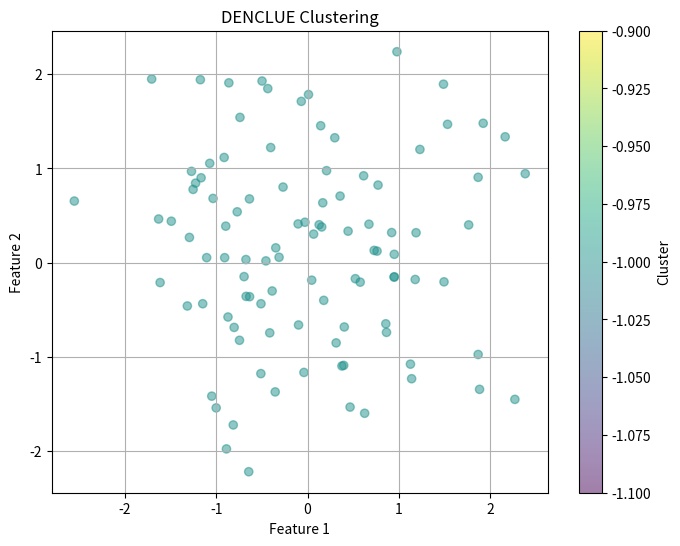

Reproduce this figure in Python.
#!/usr/bin/env python3
# -*- coding: utf-8 -*-
"""
Created on Sat Feb 17 16:49:04 2024

[redacted]
"""
import numpy as np
from scipy.spatial import distance
import matplotlib.pyplot as plt
import numpy as np
from scipy.spatial import distance

import numpy as np
from scipy.spatial.distance import cdist

def gaussian_kernel(x, xi, h):
    return np.exp(-np.sum((x - xi) ** 2) / (2 * h ** 2))

def denclue(X, h, eps, min_density):
    n = X.shape[0]
    density = np.zeros(n)
    cluster_labels = -np.ones(n, dtype=int)
    
    for i in range(n):
        density[i] = np.sum(gaussian_kernel(X[i], X, h))
    
    for i in range(n):
        if density[i] > min_density:
            cluster_labels[i] = i
    
    for i in range(n):
        if cluster_labels[i] != -1:
            continue
        for j in range(n):
            if cluster_labels[j] != -1 and cdist(X[i:i+1], X[j:j+1])[0][0] < eps and density[i] > min_density:
                cluster_labels[i] = cluster_labels[j]
                break
    
    return cluster_labels

# Exemple d'utilisation
if __name__ == "__main__":
    # Générer des données aléatoires pour l'exemple
    np.random.seed(0)
    X = np.random.randn(100, 2)
    
    # Appliquer l'algorithme DENCLUE
    cluster_labels = denclue(X, h=0.5, eps=0.1, min_density=0.2)
    
    # Afficher les clusters
    import matplotlib.pyplot as plt
    plt.figure(figsize=(8, 6))
    plt.scatter(X[:, 0], X[:, 1], c=cluster_labels, cmap='viridis', alpha=0.5)
    plt.title('DENCLUE Clustering')
    plt.xlabel('Feature 1')
    plt.ylabel('Feature 2')
    plt.colorbar(label='Cluster')
    plt.grid(True)
    plt.show()


